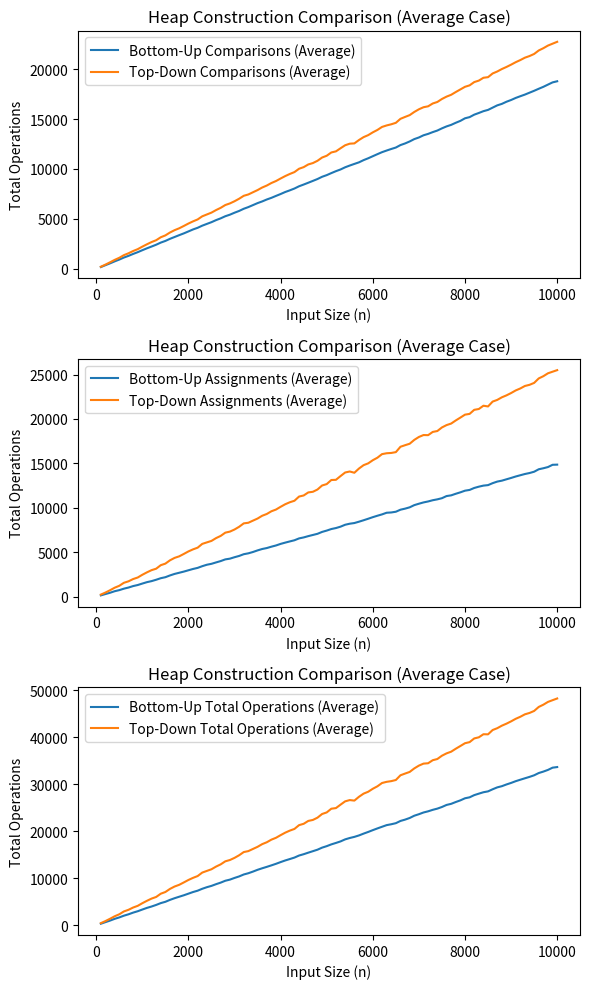
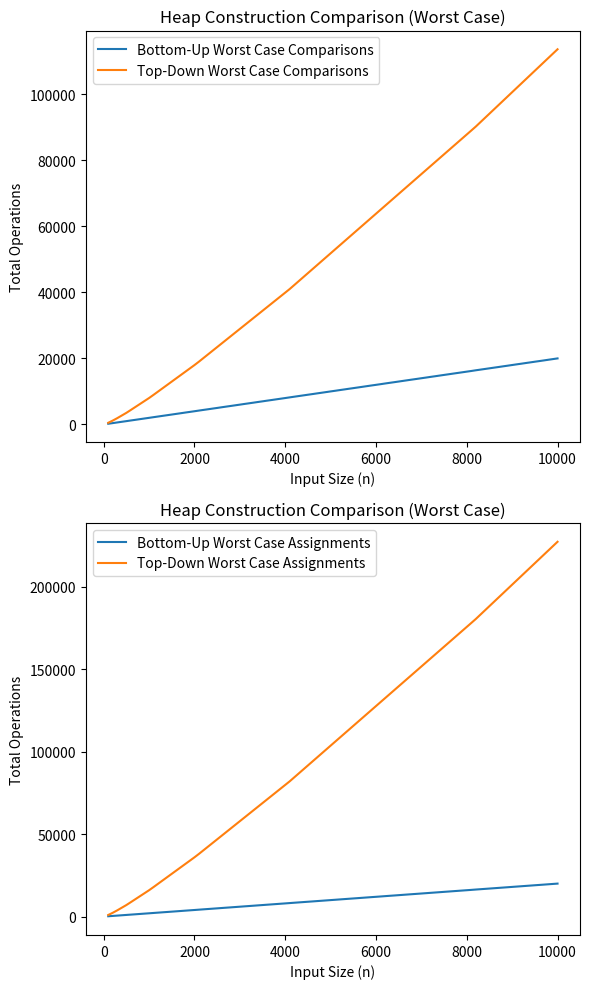

Write Python code to recreate these figures, in order.
import random  # Import the random module for generating random data
import matplotlib.pyplot as plt  # Import the matplotlib module for plotting graphs

# Define the 'heapify' function, which is used to maintain the heap property
# in a max-heap and returns the number of comparisons and assignments made.
def heapify(my_list, length_mylist, current):
    comparisons = 0  # Initialize the comparison count
    assignments = 0  # Initialize the assignment count
    largest = current
    left = 2 * current + 1
    right = 2 * current + 2

    if left < length_mylist:
        comparisons += 1  # Increment comparison count
        if my_list[left] > my_list[largest]:
            largest = left

    if right < length_mylist:
        comparisons += 1  # Increment comparison count
        if my_list[right] > my_list[largest]:
            largest = right

    if largest != current:
        my_list[current], my_list[largest] = my_list[largest], my_list[current]
        assignments += 2  # Increment assignment count for swap
        comp, assign = heapify(my_list, length_mylist, largest)
        comparisons += comp
        assignments += assign

    return comparisons, assignments

# Define the 'build_heap_bottom_up' function for creating a max-heap
# using the bottom-up approach and return the number of comparisons and assignments made.
def build_heap_bottom_up(my_list):
    length_mylist = len(my_list)
    comparisons = 0  # Initialize the comparison count
    assignments = 0  # Initialize the assignment count

    for i in range(length_mylist // 2 - 1, -1, -1):
        comp, assign = heapify(my_list, length_mylist, i)
        comparisons += comp
        assignments += assign

    return comparisons, assignments

# Define the 'insert_top_down' function for inserting an element into a max-heap
# using the top-down approach and return the number of comparisons and assignments made.
def insert_top_down(my_list, element):
    comparisons = 0  # Initialize the comparison count
    assignments = 0  # Initialize the assignment count
    my_list.append(element)
    n = len(my_list)
    i = n - 1

    while i > 0:
        parent = (i - 1) // 2
        comparisons += 1  # Increment comparison count
        if my_list[i] > my_list[parent]:
            my_list[i], my_list[parent] = my_list[parent], my_list[i]
            assignments += 2  # Increment assignment count for swap
            i = parent
        else:
            break

    return comparisons, assignments

# Define the 'build_heap_top_down' function for creating a max-heap
# using the top-down approach and return the number of comparisons and assignments made.
def build_heap_top_down(my_list):
    heap = []
    comparisons = 0  # Initialize the comparison count
    assignments = 0  # Initialize the assignment count

    for element in my_list:
        comp, assign = insert_top_down(heap, element)
        comparisons += comp
        assignments += assign

    return comparisons, assignments


# Define the 'heap_sort' function for sorting a list using the heap sort algorithm.
# It doesn't return the counts of comparisons and assignments, so no comments are needed here.

def heap_sort(my_list):
    length_of_mylist = len(my_list)
    build_heap_bottom_up(my_list)
    for i in range(length_of_mylist - 1, 0, -1):
        my_list[i], my_list[0] = my_list[0], my_list[i]
        heapify(my_list, 0, i)


# Define the 'generate_random_data' function for generating a list of random data.
# It uses the 'random' module you imported earlier.

def generate_random_data(size, min_value, max_value):
    return [random.randint(min_value, max_value) for _ in range(size)]

# Define the 'average_case_analysis' function for analyzing the average case performance
# of the heap construction methods and plotting the results.

def average_case_analysis():
    dimensions = list(range(100, 10001, 100))
    m = 5  # Number of repetitions

    bottom_up_comparisons_avg = []
    bottom_up_assignments_avg = []
    top_down_comparisons_avg = []
    top_down_assignments_avg = []
    top_down_total_avg = []
    bottom_up_total_avg = []

    for dimension in dimensions:
        bottom_up_comparisons_sum = 0
        bottom_up_assignments_sum = 0
        top_down_comparisons_sum = 0
        top_down_assignments_sum = 0

        for _ in range(m):
            my_list = generate_random_data(dimension, 1, 10000)

            # Measure operations for bottom-up build heap
            comparisons, assignments = build_heap_bottom_up(my_list.copy())
            bottom_up_comparisons_sum += comparisons
            bottom_up_assignments_sum += assignments

            # Measure operations for top-down build heap
            comparisons, assignments = build_heap_top_down(my_list.copy())
            top_down_comparisons_sum += comparisons
            top_down_assignments_sum += assignments

        # Calculate the average for the current dimension and repetition
        bottom_up_comparisons_avg.append(bottom_up_comparisons_sum / m)
        bottom_up_assignments_avg.append(bottom_up_assignments_sum / m)
        top_down_comparisons_avg.append(top_down_comparisons_sum / m)
        top_down_assignments_avg.append(top_down_assignments_sum / m)
        top_down_total_avg.append(
            (top_down_comparisons_sum + top_down_assignments_sum) / m
        )
        bottom_up_total_avg.append(
            (bottom_up_comparisons_sum + bottom_up_assignments_sum) / m
        )

    # Create subplots
    fig, axs = plt.subplots(3, 1, figsize=(6, 10))

    data = [
        (bottom_up_comparisons_avg, 'Bottom-Up Comparisons (Average)', 'Total Comparisons'),
        (top_down_comparisons_avg, 'Top-Down Comparisons (Average)', 'Total Comparisons'),
        (bottom_up_assignments_avg, 'Bottom-Up Assignments (Average)', 'Total Assignments'),
        (top_down_assignments_avg, 'Top-Down Assignments (Average)', 'Total Assignments'),
        (bottom_up_total_avg, 'Bottom-Up Total Operations (Average)', 'Total Operations'),
        (top_down_total_avg, 'Top-Down Total Operations (Average)', 'Total Operations'),
    ]

    for i in range(0, 6, 2):  # Increment by 2 to group every two figures
        row = i // 2
        ax = axs[row]

        ax.plot(dimensions, data[i][0], label=data[i][1])
        ax.plot(dimensions, data[i + 1][0], label=data[i + 1][1])
        ax.set_xlabel('Input Size (n)')
        ax.set_ylabel('Total Operations')
        ax.legend()
        ax.set_title(f'Heap Construction Comparison (Average Case)')

    plt.tight_layout()
    plt.show()

# Define the 'worst_case_analysis' function for analyzing the worst-case performance
# of the heap construction methods and plotting the results.


def worst_case_analysis():
    dimensions = list(range(100, 10001, 100))
    worst_case_comparisons_bottom_up = []
    worst_case_assignments_bottom_up = []
    worst_case_comparisons_top_down = []
    worst_case_assignments_top_down = []

    for dimension in dimensions:
        # Generate worst-case input data for both methods
        # my_list_1 = generate_worst_case_bottom_up(dimension)  # Worst-case for bottom-up
        my_list_2 = list(range(0, dimension))  # Worst-case for top-down

        # Measure operations for bottom-up build heap in worst case
        comparisons, assignments = build_heap_bottom_up(my_list_2.copy())
        worst_case_comparisons_bottom_up.append(comparisons)
        worst_case_assignments_bottom_up.append(assignments)

        # Measure operations for top-down build heap in worst case
        comparisons, assignments = build_heap_top_down(my_list_2.copy())
        worst_case_comparisons_top_down.append(comparisons)
        worst_case_assignments_top_down.append(assignments)

    # Create subplots for worst-case comparisons and assignments
    fig, axs = plt.subplots(2, 1, figsize=(6, 10))

    data = [
        (worst_case_comparisons_bottom_up, 'Bottom-Up Worst Case Comparisons', 'Total Comparisons (Worst Case)'),
        (worst_case_comparisons_top_down, 'Top-Down Worst Case Comparisons', 'Total Comparisons (Worst Case)'),
        (worst_case_assignments_bottom_up, 'Bottom-Up Worst Case Assignments', 'Total Assignments (Worst Case)'),
        (worst_case_assignments_top_down, 'Top-Down Worst Case Assignments', 'Total Assignments (Worst Case)')
    ]

    for i in range(0, 4, 2):  # Increment by 2 to group every two figures
        row = i // 2
        ax = axs[row]

        ax.plot(dimensions, data[i][0], label=data[i][1])
        ax.plot(dimensions, data[i + 1][0], label=data[i + 1][1])
        ax.set_xlabel('Input Size (n)')
        ax.set_ylabel('Total Operations')
        ax.legend()
        ax.set_title(f'Heap Construction Comparison (Worst Case)')

    plt.tight_layout()
    plt.show()
# Check if the script is being run as the main program.

if __name__ == "__main__":
    average_case_analysis()
    worst_case_analysis()
